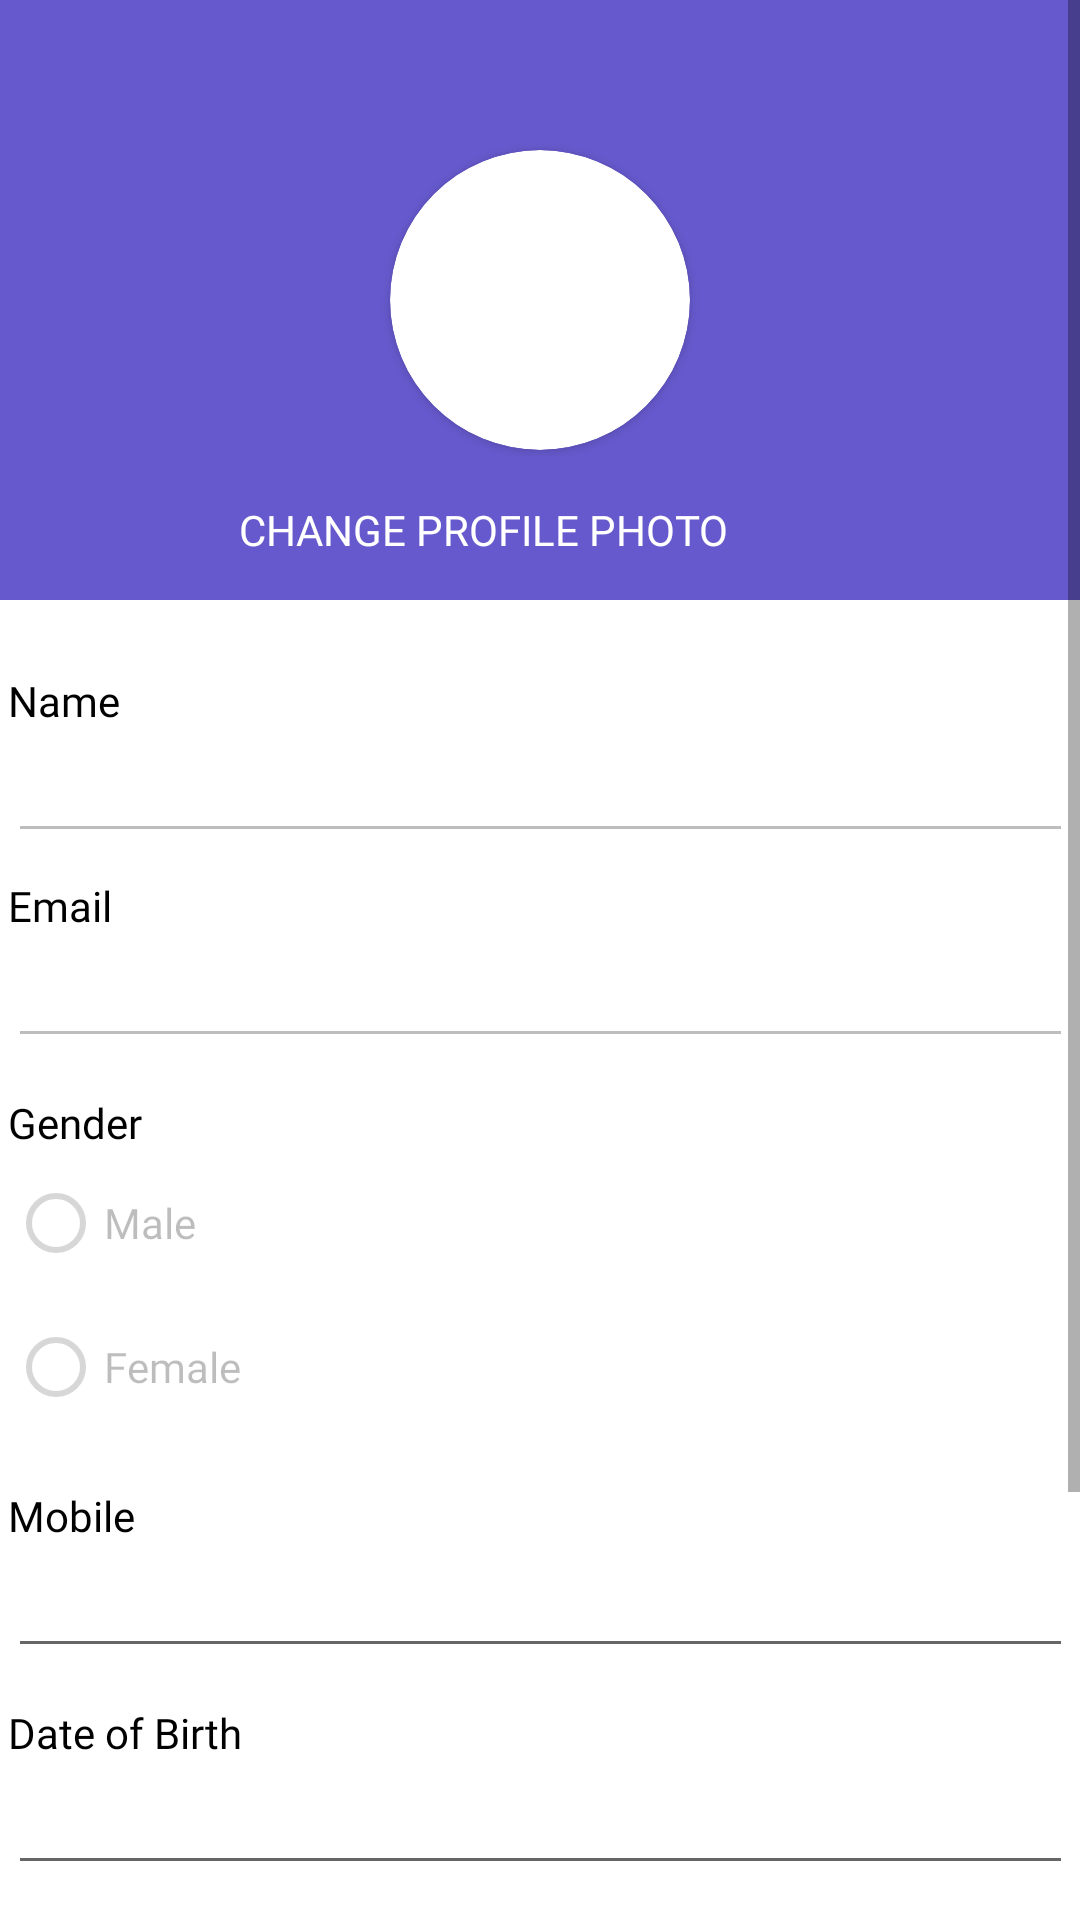

Here is an Android app screen rendered from its layout file. Give the layout XML and the strings, colors and styles it references.
<!-- AndroidManifest.xml: application theme Theme.Stg -->
<!-- res/layout/fragment_diary.xml -->
<?xml version="1.0" encoding="utf-8"?>
<ScrollView

    xmlns:android="http://schemas.android.com/apk/res/android"
    xmlns:tools="http://schemas.android.com/tools"
    android:layout_width="match_parent"
    android:layout_height="match_parent"
    tools:context=".Favourite"
    xmlns:app="http://schemas.android.com/apk/res-auto">

    <androidx.constraintlayout.widget.ConstraintLayout
        android:layout_width="match_parent"
        android:layout_height="match_parent">
        

        <RelativeLayout
            android:id="@+id/relativeLayout"
            android:layout_width="match_parent"

            android:layout_height="200dp"
            android:background="@color/mycolor"
            app:layout_constraintEnd_toEndOf="parent"
            app:layout_constraintStart_toStartOf="parent"
            app:layout_constraintTop_toTopOf="parent">

            <androidx.cardview.widget.CardView
                android:id="@+id/profilephoto"
                android:layout_width="wrap_content"
                android:layout_height="wrap_content"
                android:layout_centerHorizontal="true"
                android:layout_centerVertical="true"
                app:cardCornerRadius="50dp">

                <ImageView
                    android:id="@+id/profilephotoimage"
                    android:layout_width="100dp"
                    android:layout_height="100dp"
                    android:layout_centerHorizontal="true"
                    android:layout_centerVertical="true"
                    android:scaleType="centerCrop"
                    android:src="@drawable/profileplaceholder">

                </ImageView>

            </androidx.cardview.widget.CardView>

            <TextView
                android:id="@+id/changeprofile"

                android:layout_width="wrap_content"
                android:layout_height="wrap_content"
                android:layout_below="@+id/profilephoto"
                android:layout_alignParentEnd="true"

                android:layout_alignParentRight="true"
                android:layout_marginTop="17dp"
                android:layout_marginEnd="117dp"
                android:layout_marginRight="117dp"
                android:fontFamily="@font/allerta"
                android:text="Change Profile Photo"
                android:textAllCaps="true"
                android:textColor="@color/white"
                tools:ignore="NotSibling">

            </TextView>

        </RelativeLayout>

        <TextView

            android:id="@+id/textView3"
            android:layout_width="355dp"
            android:layout_height="wrap_content"
            android:layout_marginTop="24dp"
            android:fontFamily="@font/allerta"
            android:text="Name"
            android:textColor="@color/black"
            app:layout_constraintEnd_toEndOf="parent"
            app:layout_constraintStart_toStartOf="parent"
            app:layout_constraintTop_toBottomOf="@+id/relativeLayout">

        </TextView>

        <EditText
            android:id="@+id/pname"
            android:layout_width="355dp"
            android:layout_height="wrap_content"
            android:ems="10"
            android:enabled="false"
            android:fontFamily="@font/allerta"
            android:inputType="textPersonName"
            android:paddingLeft="19dp"
            app:layout_constraintEnd_toEndOf="parent"
            app:layout_constraintStart_toStartOf="parent"
            app:layout_constraintTop_toBottomOf="@+id/textView3" />


        <TextView

            android:id="@+id/textView46"
            android:layout_width="355dp"
            android:layout_height="wrap_content"
            android:layout_marginTop="8dp"
            android:fontFamily="@font/allerta"
            android:text="Email"
            android:textColor="@color/black"
            app:layout_constraintEnd_toEndOf="parent"
            app:layout_constraintStart_toStartOf="parent"
            app:layout_constraintTop_toBottomOf="@+id/pname">

        </TextView>

        <EditText
            android:id="@+id/pemail"
            android:layout_width="355dp"
            android:layout_height="wrap_content"
            android:enabled="false"
            android:fontFamily="@font/allerta"
            android:inputType="textEmailAddress"
            android:paddingLeft="19dp"
            app:layout_constraintEnd_toEndOf="parent"
            app:layout_constraintStart_toStartOf="parent"
            app:layout_constraintTop_toBottomOf="@+id/textView46" />

        <TextView

            android:id="@+id/textView5"
            android:layout_width="355dp"
            android:layout_height="wrap_content"
            android:layout_marginTop="12dp"
            android:fontFamily="@font/allerta"
            android:text="Gender"
            android:textColor="@color/black"
            app:layout_constraintEnd_toEndOf="parent"
            app:layout_constraintStart_toStartOf="parent"
            app:layout_constraintTop_toBottomOf="@+id/pemail">

        </TextView>


        <RadioGroup
            android:id="@id/female"
            android:layout_width="355dp"
            android:layout_height="wrap_content"
            app:layout_constraintEnd_toEndOf="parent"
            app:layout_constraintStart_toStartOf="parent"
            app:layout_constraintTop_toBottomOf="@+id/textView5">

            <RadioButton
                android:id="@+id/male"
                android:layout_width="match_parent"
                android:layout_height="wrap_content"
                android:enabled="false"
                android:fontFamily="@font/allerta"
                android:text="Male" />

            <RadioButton
                android:id="@+id/ffemale"
                android:layout_width="match_parent"
                android:layout_height="wrap_content"
                android:enabled="false"
                android:fontFamily="@font/allerta"
                android:text="Female"
                app:layout_constraintEnd_toEndOf="parent"
                app:layout_constraintStart_toStartOf="parent"
                app:layout_constraintTop_toBottomOf="@+id/male" />
        </RadioGroup>

        <TextView

            android:id="@+id/textView6"
            android:layout_width="355dp"
            android:layout_height="wrap_content"
            android:layout_marginTop="16dp"
            android:fontFamily="@font/allerta"
            android:text="Mobile"
            android:textColor="@color/black"
            app:layout_constraintEnd_toEndOf="parent"
            app:layout_constraintStart_toStartOf="parent"
            app:layout_constraintTop_toBottomOf="@+id/female">

        </TextView>

        <EditText
            android:id="@+id/editTextPhone"
            android:layout_width="355dp"
            android:layout_height="wrap_content"
            android:ems="10"
            android:fontFamily="@font/allerta"
            android:inputType="phone"
            android:paddingLeft="19dp"
            app:layout_constraintEnd_toEndOf="parent"
            app:layout_constraintStart_toStartOf="parent"
            app:layout_constraintTop_toBottomOf="@+id/textView6" />


        <TextView
            android:id="@+id/textView7"
            android:layout_width="355dp"
            android:layout_height="wrap_content"
            android:layout_marginTop="12dp"
            android:fontFamily="@font/allerta"
            android:text="Date of Birth"
            android:textColor="#000000"
            app:layout_constraintEnd_toEndOf="parent"
            app:layout_constraintStart_toStartOf="parent"
            app:layout_constraintTop_toBottomOf="@+id/editTextPhone" />

        <EditText
            android:id="@+id/editTextDate"
            android:layout_width="355dp"
            android:layout_height="wrap_content"
            android:fontFamily="@font/allerta"
            android:inputType="date"
            android:paddingLeft="19dp"
            app:layout_constraintEnd_toEndOf="parent"
            app:layout_constraintStart_toStartOf="parent"
            app:layout_constraintTop_toBottomOf="@+id/textView7" />

        <TextView
            android:id="@+id/abc"
            android:layout_width="355dp"
            android:layout_height="wrap_content"
            android:layout_marginTop="12dp"
            android:fontFamily="@font/allerta"
            android:text="Maritical Status"
            android:textColor="@color/black"
            app:layout_constraintEnd_toEndOf="parent"
            app:layout_constraintStart_toStartOf="parent"
            app:layout_constraintTop_toBottomOf="@id/editTextDate" />

        <RadioGroup
            android:id="@+id/maritical"
            android:layout_width="355dp"
            android:layout_height="wrap_content"
            android:layout_marginTop="8dp"
            app:layout_constraintEnd_toEndOf="parent"
            app:layout_constraintStart_toStartOf="parent"
            app:layout_constraintTop_toBottomOf="@+id/abc">

            <RadioButton
                android:id="@+id/unmarried"
                android:layout_width="match_parent"
                android:layout_height="wrap_content"
                android:fontFamily="@font/allerta"
                android:text="Single" />

            <RadioButton
                android:id="@+id/married"
                android:layout_width="match_parent"
                android:layout_height="wrap_content"
                android:fontFamily="@font/allerta"
                android:text="Married"

                app:layout_constraintEnd_toEndOf="parent"
                app:layout_constraintHorizontal_bias="0.107"
                app:layout_constraintStart_toStartOf="parent"
                app:layout_constraintTop_toBottomOf="@+id/male" />
        </RadioGroup>


        <androidx.constraintlayout.widget.ConstraintLayout
            android:layout_width="355dp"
            android:layout_height="60dp"
            app:layout_constraintEnd_toEndOf="parent"
            app:layout_constraintStart_toStartOf="parent"
            app:layout_constraintTop_toBottomOf="@+id/maritical">

            <Button
                android:id="@+id/button"
                android:layout_width="wrap_content"
                android:layout_height="wrap_content"
                android:background="@drawable/border_btn"
                android:text="Save"
                app:backgroundTint="@null"
                app:layout_constraintEnd_toEndOf="parent"
                app:layout_constraintTop_toTopOf="parent" />

            <Button

                android:id="@+id/button2"
                android:layout_width="wrap_content"
                android:layout_height="wrap_content"
                android:background="@drawable/border_btn"
                android:text="Edit"
                app:backgroundTint="@null"
                app:layout_constraintStart_toStartOf="parent"
                app:layout_constraintTop_toTopOf="parent" />

        </androidx.constraintlayout.widget.ConstraintLayout>

    </androidx.constraintlayout.widget.ConstraintLayout>


</ScrollView>
<!-- resources referenced by this layout -->
<resources>
  <color name="black">#FF000000</color>
  <color name="mycolor">#6659cd</color>
  <color name="white">#FFFFFFFF</color>
  <!-- drawable border_btn (drawable) -->
  <?xml version="1.0" encoding="utf-8"?>
  <shape xmlns:android="http://schemas.android.com/apk/res/android">
      <solid android:color="@color/mycolor"/>
      <corners android:radius="14dp"/>
  </shape>
  <style name="Theme.Stg" parent="Theme.MaterialComponents.DayNight.NoActionBar">
          
          <item name="colorPrimary">#6659cd</item>
          <item name="colorPrimaryVariant">#6659cd</item>
          <item name="colorOnPrimary">@color/white</item>
          
  
  
          <item name="colorSecondary">@color/teal_200</item>
          <item name="colorSecondaryVariant">@color/teal_700</item>
          <item name="colorOnSecondary">@color/black</item>
          
          <item name="android:statusBarColor" tools:targetApi="l">?attr/colorPrimaryVariant</item>
          
      </style>
  <color name="teal_200">#FF03DAC5</color>
  <color name="teal_700">#FF018786</color>
</resources>
